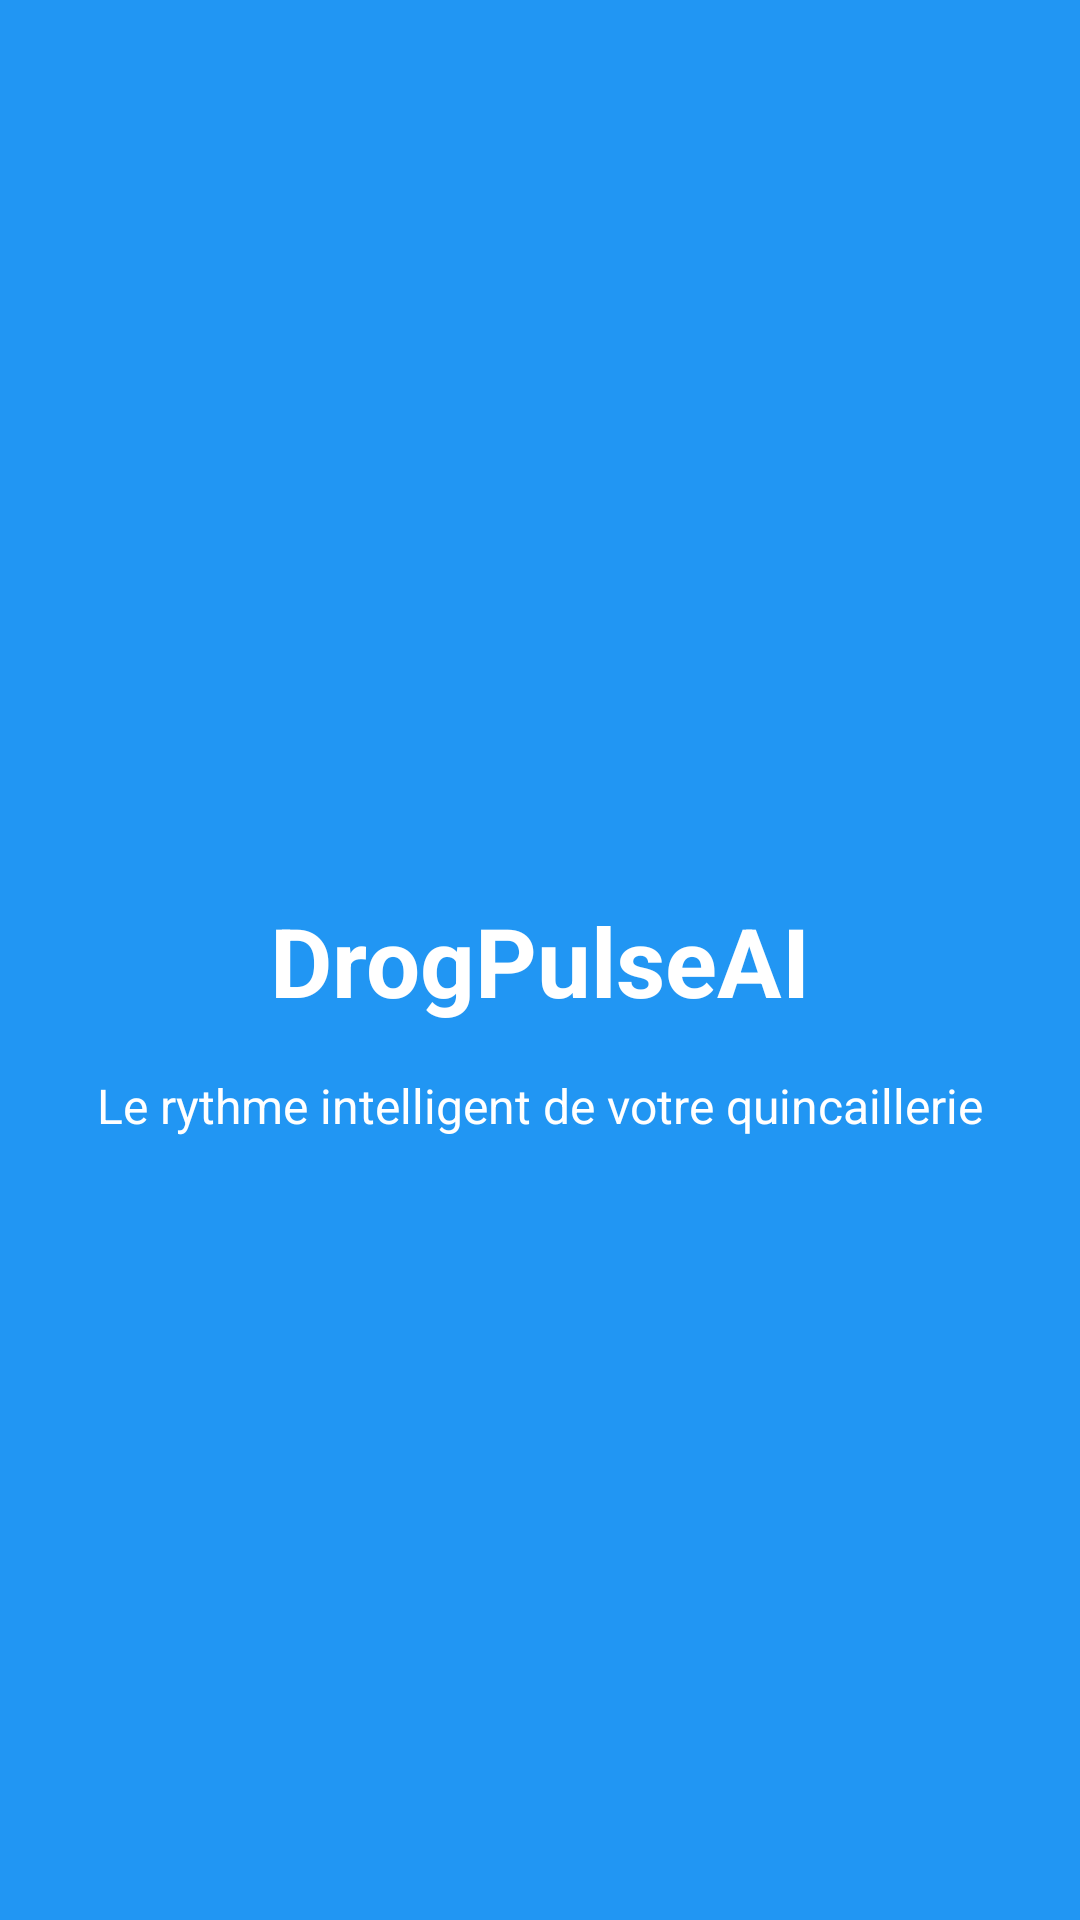

Produce the Android XML layout that renders to this screen, including the resource entries it uses.
<!-- AndroidManifest.xml: activity theme Theme.AppCompat.DayNight.DarkActionBar -->
<!-- res/layout/activity_splash.xml -->
<?xml version="1.0" encoding="utf-8"?>
<androidx.constraintlayout.widget.ConstraintLayout xmlns:android="http://schemas.android.com/apk/res/android"
    xmlns:app="http://schemas.android.com/apk/res-auto"
    xmlns:tools="http://schemas.android.com/tools"
    android:layout_width="match_parent"
    android:layout_height="match_parent"
    android:background="@color/primary"
    tools:context=".activities.SplashActivity">

    <TextView
        android:id="@+id/tv_app_name"
        android:layout_width="wrap_content"
        android:layout_height="wrap_content"
        android:text="@string/app_name"
        android:textColor="@android:color/white"
        android:textSize="32sp"
        android:textStyle="bold"
        app:layout_constraintBottom_toBottomOf="parent"
        app:layout_constraintEnd_toEndOf="parent"
        app:layout_constraintStart_toStartOf="parent"
        app:layout_constraintTop_toTopOf="parent" />

    <TextView
        android:id="@+id/tv_slogan"
        android:layout_width="wrap_content"
        android:layout_height="wrap_content"
        android:text="@string/login_subtitle"
        android:textColor="@android:color/white"
        android:textSize="16sp"
        android:layout_marginTop="16dp"
        app:layout_constraintEnd_toEndOf="parent"
        app:layout_constraintStart_toStartOf="parent"
        app:layout_constraintTop_toBottomOf="@+id/tv_app_name" />

    <ProgressBar
        android:id="@+id/progress_bar"
        android:layout_width="wrap_content"
        android:layout_height="wrap_content"
        android:layout_marginTop="32dp"
        android:indeterminateTint="@android:color/white"
        app:layout_constraintEnd_toEndOf="parent"
        app:layout_constraintStart_toStartOf="parent"
        app:layout_constraintTop_toBottomOf="@+id/tv_slogan" />

</androidx.constraintlayout.widget.ConstraintLayout>
<!-- resources referenced by this layout -->
<resources>
  <color name="primary">#2196F3</color>
  <string name="app_name">DrogPulseAI</string>
  <string name="login_subtitle">Le rythme intelligent de votre quincaillerie</string>
</resources>
